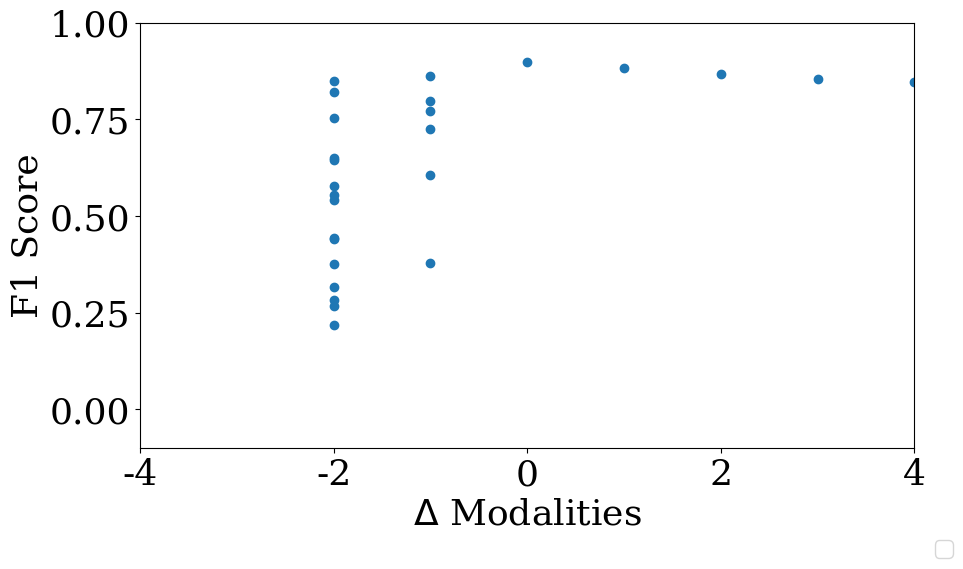

Here is the Python script that generated this plot:
import matplotlib.pyplot as plt
import pandas as pd
import numpy as np
from scipy.signal import savgol_filter
import os
from matplotlib.ticker import MaxNLocator
import matplotlib
cmap = matplotlib.colormaps['tab20']


fed = False
cmp1 = "fed"
cmp2 = "non"
font = {'family' : 'serif',
        'weight' : 'normal',
        'size'   : 26}
matplotlib.rc('font', **font)

x = [-2,-1,0,1,2,3,4]
y = [[0.820211,0.576096, 0.848620,0.375000,0.553571, 0.443385,0.644481,0.754261,0.650974,0.540787,0.282670,0.267045,0.217330,0.439935,0.316761],[0.377841,0.724838,0.604708,0.796063,0.861404,0.772524],[0.899148],[0.882102],[0.867898],[0.855114],[0.846591]]
plotSize = (6 * 1.618, 6)
fig, ax = plt.subplots(figsize=plotSize)
for i,j in enumerate(y):
	x1 = [x[i]]*len(j)
	print(x1)
	print(j)
	ax.scatter(x1,j, color=cmap(0), )


ax.set_ylim(-0.1,1)
ax.set_xlim(-4,4)
ax.set_ylabel("F1 Score")
ax.set_xlabel(r"$\Delta$ Modalities")

fig.legend(loc=4, prop={'size': 16})
plt.tight_layout()

plt.savefig("test_plot.pdf")
plt.close()
